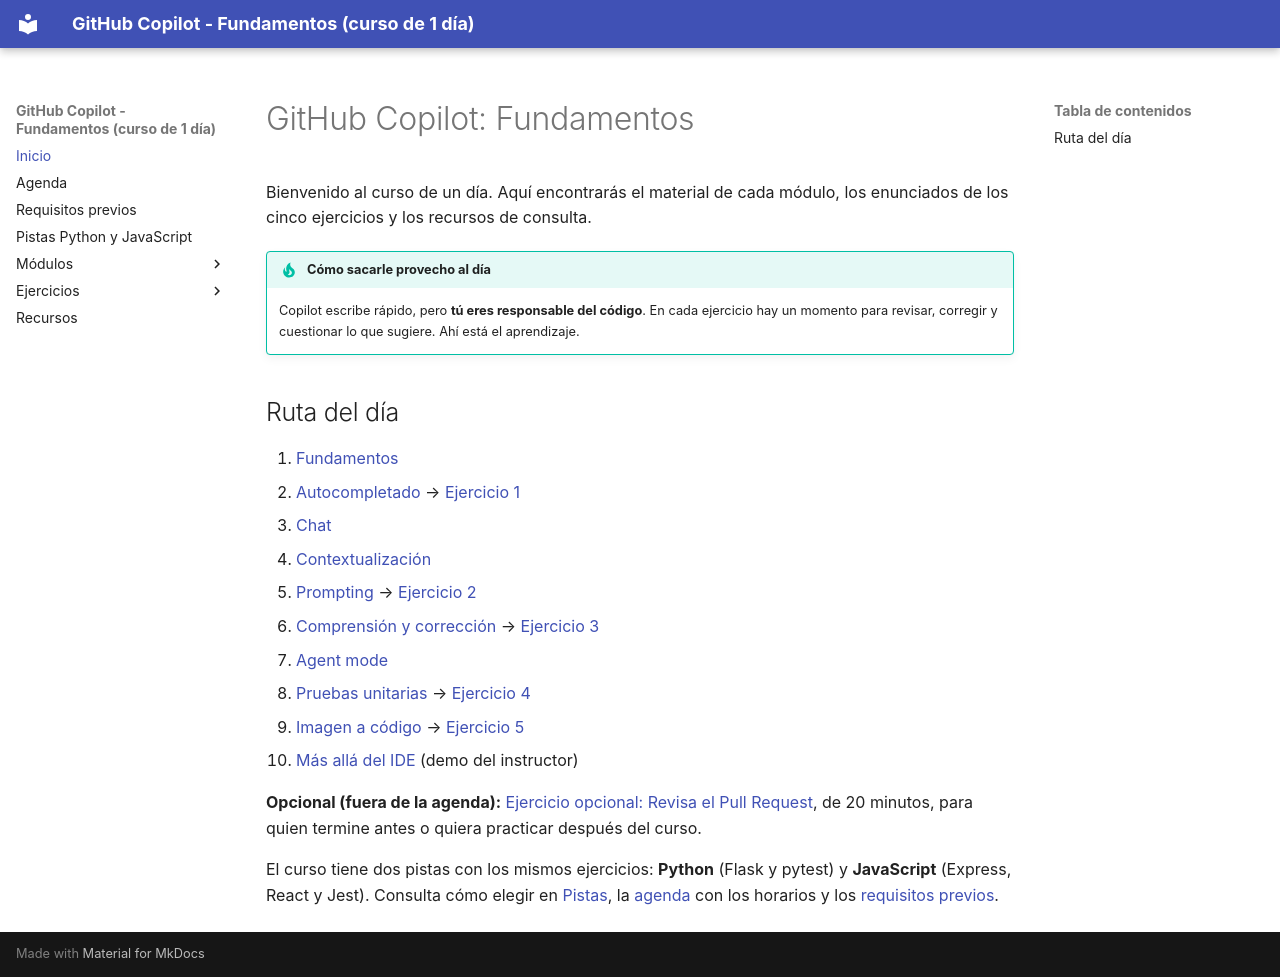

repository: FabyColin/github-copilot-practice · page: index.html · generator: mkdocs

# GitHub Copilot: Fundamentos

Bienvenido al curso de un día. Aquí encontrarás el material de cada módulo, los enunciados de los cinco ejercicios y los recursos de consulta.

!!! tip "Cómo sacarle provecho al día"
    Copilot escribe rápido, pero **tú eres responsable del código**. En cada ejercicio hay un momento para revisar, corregir y cuestionar lo que sugiere. Ahí está el aprendizaje.

## Ruta del día

1. [Fundamentos](modulos/01-fundamentos.md)
2. [Autocompletado](modulos/02-autocompletado.md) → [Ejercicio 1](ejercicios/ej1-autocompletado.md)
3. [Chat](modulos/03-chat.md)
4. [Contextualización](modulos/04-contextualizacion.md)
5. [Prompting](modulos/05-prompting.md) → [Ejercicio 2](ejercicios/ej2-chat-contexto-prompting.md)
6. [Comprensión y corrección](modulos/06-comprension-y-correccion.md) → [Ejercicio 3](ejercicios/ej3-codigo-legacy.md)
7. [Agent mode](modulos/07-agent-mode.md)
8. [Pruebas unitarias](modulos/08-pruebas-unitarias.md) → [Ejercicio 4](ejercicios/ej4-agent-descuentos.md)
9. [Imagen a código](modulos/09-imagen-a-codigo.md) → [Ejercicio 5](ejercicios/ej5-imagen-a-codigo.md)
10. [Más allá del IDE](modulos/10-mas-alla-del-ide.md) (demo del instructor)

**Opcional (fuera de la agenda):** [Ejercicio opcional: Revisa el Pull Request](ejercicios/ej-opcional-revision-pr.md), de 20 minutos, para quien termine antes o quiera practicar después del curso.

El curso tiene dos pistas con los mismos ejercicios: **Python** (Flask y pytest) y **JavaScript** (Express, React y Jest). Consulta cómo elegir en [Pistas](pistas.md), la [agenda](agenda.md) con los horarios y los [requisitos previos](requisitos.md).
